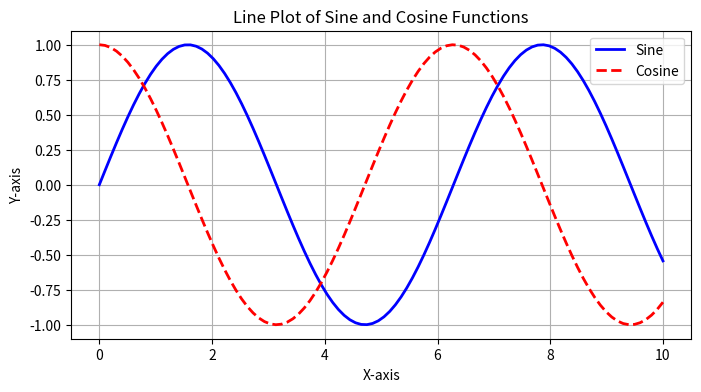
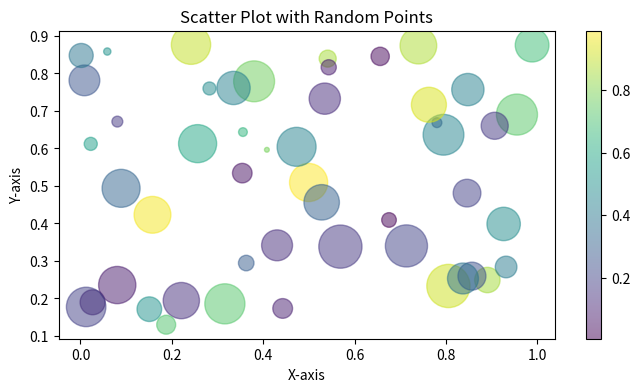
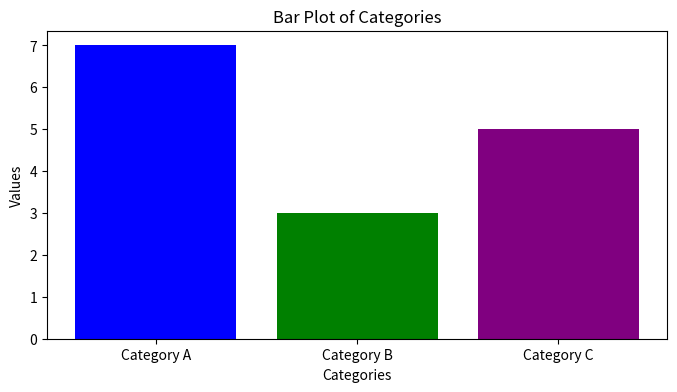
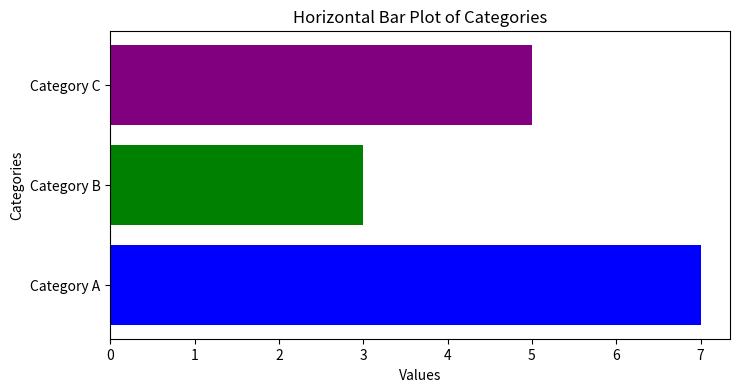
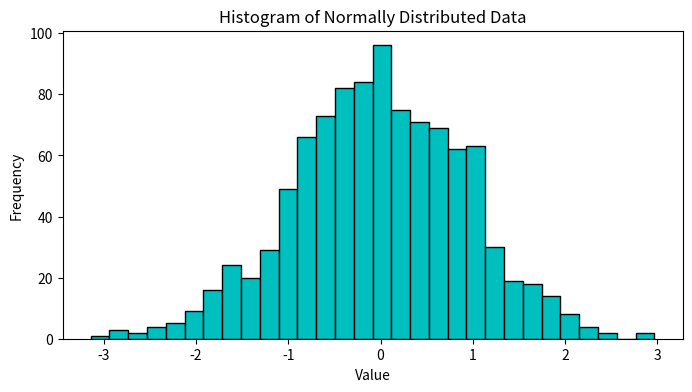
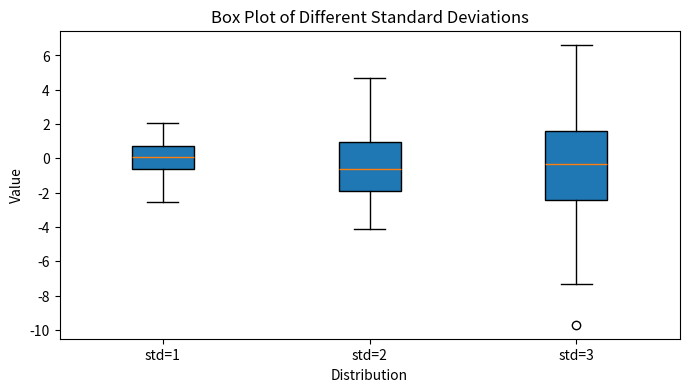
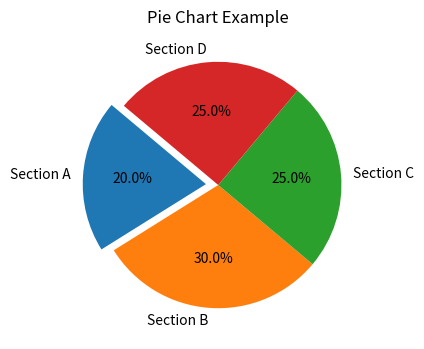
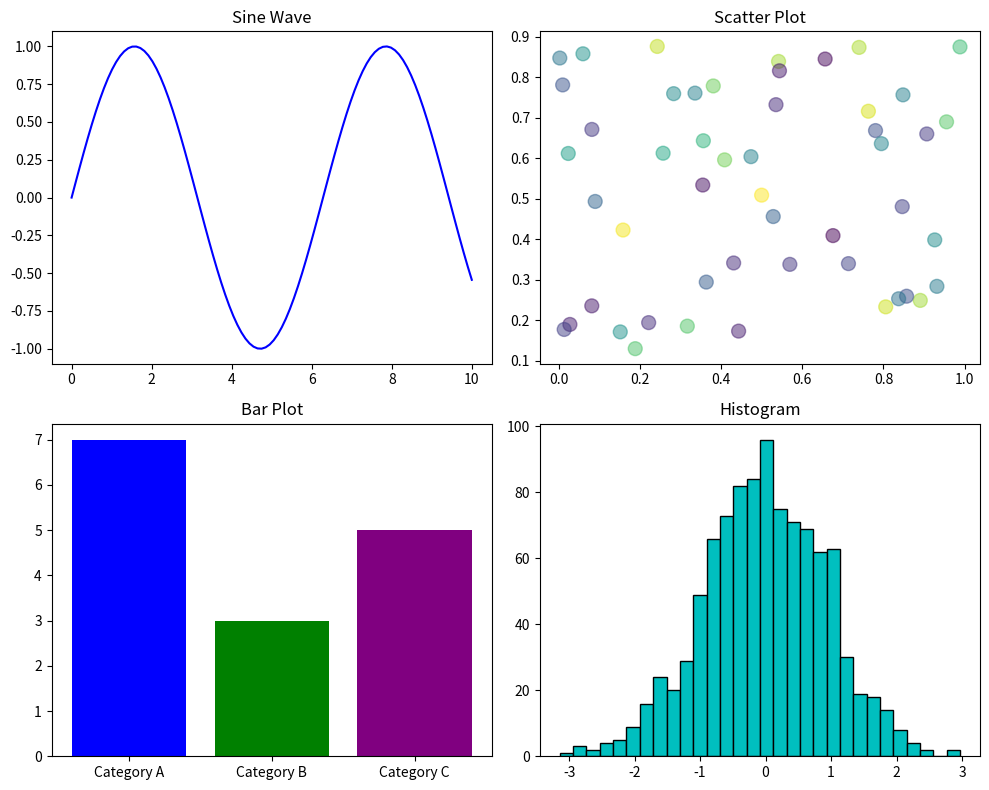
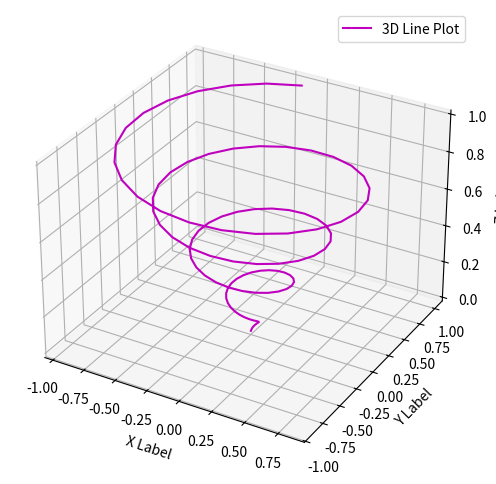
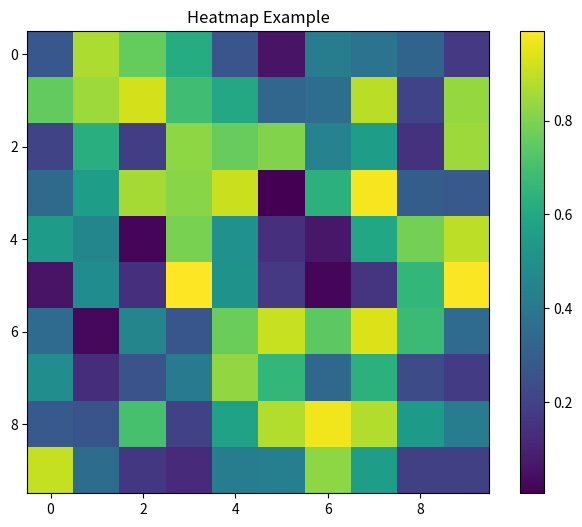
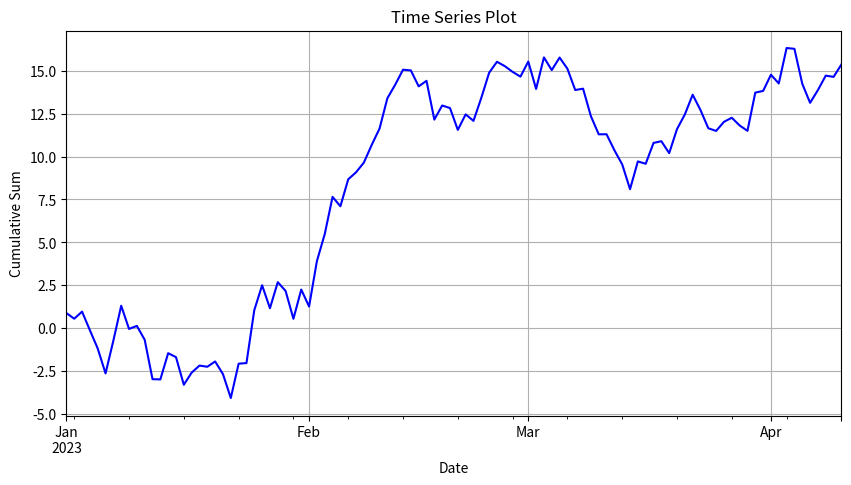
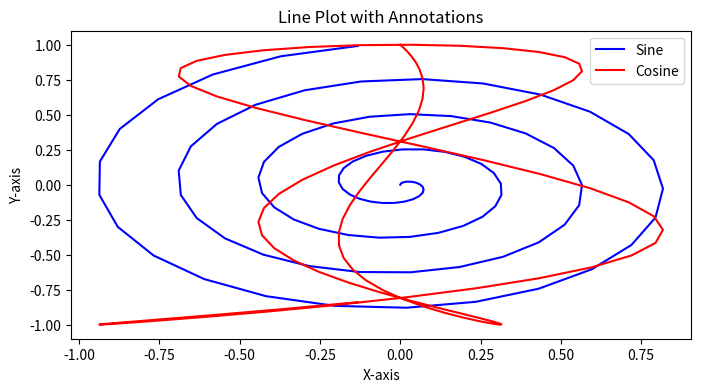

Reproduce these figures in Python, in order.
import matplotlib.pyplot as plt
import numpy as np
import pandas as pd

# Sample Data
x = np.linspace(0, 10, 100)
y = np.sin(x)
y_cos = np.cos(x)

# 1. Line Plot
# ------------
print("1. Line Plot")
plt.figure(figsize=(8, 4))
plt.plot(x, y, label='Sine', color='b', linestyle='-', linewidth=2)
plt.plot(x, y_cos, label='Cosine', color='r', linestyle='--', linewidth=2)
plt.xlabel("X-axis")
plt.ylabel("Y-axis")
plt.title("Line Plot of Sine and Cosine Functions")
plt.legend()
plt.grid(True)
plt.show()


# 2. Scatter Plot
# ---------------
print("2. Scatter Plot")
x_scatter = np.random.rand(50)
y_scatter = np.random.rand(50)
colors = np.random.rand(50)
sizes = 1000 * np.random.rand(50)

plt.figure(figsize=(8, 4))
plt.scatter(x_scatter, y_scatter, c=colors, s=sizes, alpha=0.5, cmap='viridis')
plt.xlabel("X-axis")
plt.ylabel("Y-axis")
plt.title("Scatter Plot with Random Points")
plt.colorbar()  # Show color scale
plt.show()


# 3. Bar Plot
# -----------
print("3. Bar Plot")
categories = ['Category A', 'Category B', 'Category C']
values = [7, 3, 5]

plt.figure(figsize=(8, 4))
plt.bar(categories, values, color=['blue', 'green', 'purple'])
plt.xlabel("Categories")
plt.ylabel("Values")
plt.title("Bar Plot of Categories")
plt.show()


# 4. Horizontal Bar Plot
# ----------------------
print("4. Horizontal Bar Plot")
plt.figure(figsize=(8, 4))
plt.barh(categories, values, color=['blue', 'green', 'purple'])
plt.xlabel("Values")
plt.ylabel("Categories")
plt.title("Horizontal Bar Plot of Categories")
plt.show()


# 5. Histogram
# ------------
print("5. Histogram")
data = np.random.randn(1000)

plt.figure(figsize=(8, 4))
plt.hist(data, bins=30, color='c', edgecolor='black')
plt.xlabel("Value")
plt.ylabel("Frequency")
plt.title("Histogram of Normally Distributed Data")
plt.show()


# 6. Box Plot
# -----------
print("6. Box Plot")
data_box = [np.random.normal(0, std, 100) for std in range(1, 4)]

plt.figure(figsize=(8, 4))
plt.boxplot(data_box, vert=True, patch_artist=True, labels=['std=1', 'std=2', 'std=3'])
plt.xlabel("Distribution")
plt.ylabel("Value")
plt.title("Box Plot of Different Standard Deviations")
plt.show()


# 7. Pie Chart
# ------------
print("7. Pie Chart")
sizes = [20, 30, 25, 25]
labels = ['Section A', 'Section B', 'Section C', 'Section D']
explode = (0.1, 0, 0, 0)  # explode the 1st slice

plt.figure(figsize=(8, 4))
plt.pie(sizes, explode=explode, labels=labels, autopct='%1.1f%%', startangle=140)
plt.title("Pie Chart Example")
plt.show()


# 8. Subplots
# -----------
print("8. Subplots")
fig, axs = plt.subplots(2, 2, figsize=(10, 8))

# Line plot
axs[0, 0].plot(x, y, 'b-')
axs[0, 0].set_title('Sine Wave')

# Scatter plot
axs[0, 1].scatter(x_scatter, y_scatter, c=colors, s=100, alpha=0.5, cmap='viridis')
axs[0, 1].set_title('Scatter Plot')

# Bar plot
axs[1, 0].bar(categories, values, color=['blue', 'green', 'purple'])
axs[1, 0].set_title('Bar Plot')

# Histogram
axs[1, 1].hist(data, bins=30, color='c', edgecolor='black')
axs[1, 1].set_title('Histogram')

# Layout adjustment
plt.tight_layout()
plt.show()


# 9. 3D Plot
# ----------
print("9. 3D Plot")
from mpl_toolkits.mplot3d import Axes3D

fig = plt.figure(figsize=(8, 6))
ax = fig.add_subplot(111, projection='3d')
z = np.linspace(0, 1, 100)
x = z * np.sin(25 * z)
y = z * np.cos(25 * z)
ax.plot(x, y, z, label='3D Line Plot', color='m')
ax.set_xlabel('X Label')
ax.set_ylabel('Y Label')
ax.set_zlabel('Z Label')
ax.legend()
plt.show()


# 10. Heatmap
# -----------
print("10. Heatmap")
data_heatmap = np.random.rand(10, 10)

plt.figure(figsize=(8, 6))
plt.imshow(data_heatmap, cmap='viridis', interpolation='nearest')
plt.colorbar()
plt.title("Heatmap Example")
plt.show()


# 11. Time Series Plot
# --------------------
print("11. Time Series Plot")
dates = pd.date_range(start='2023-01-01', periods=100)
time_series_data = pd.Series(np.random.randn(100).cumsum(), index=dates)

plt.figure(figsize=(10, 5))
time_series_data.plot(color='b')
plt.title("Time Series Plot")
plt.xlabel("Date")
plt.ylabel("Cumulative Sum")
plt.grid(True)
plt.show()


# 12. Annotations
# ---------------
print("12. Annotations")
plt.figure(figsize=(8, 4))
plt.plot(x, y, label='Sine', color='b')
plt.plot(x, y_cos, label='Cosine', color='r')
plt.xlabel("X-axis")
plt.ylabel("Y-axis")
plt.title("Line Plot with Annotations")
plt.legend()

# Adding annotation
plt.annotate('Max Sine', xy=(1.5 * np.pi, 1), xytext=(5, 1.5),
             arrowprops=dict(facecolor='black', shrink=0.05))

plt.show()
